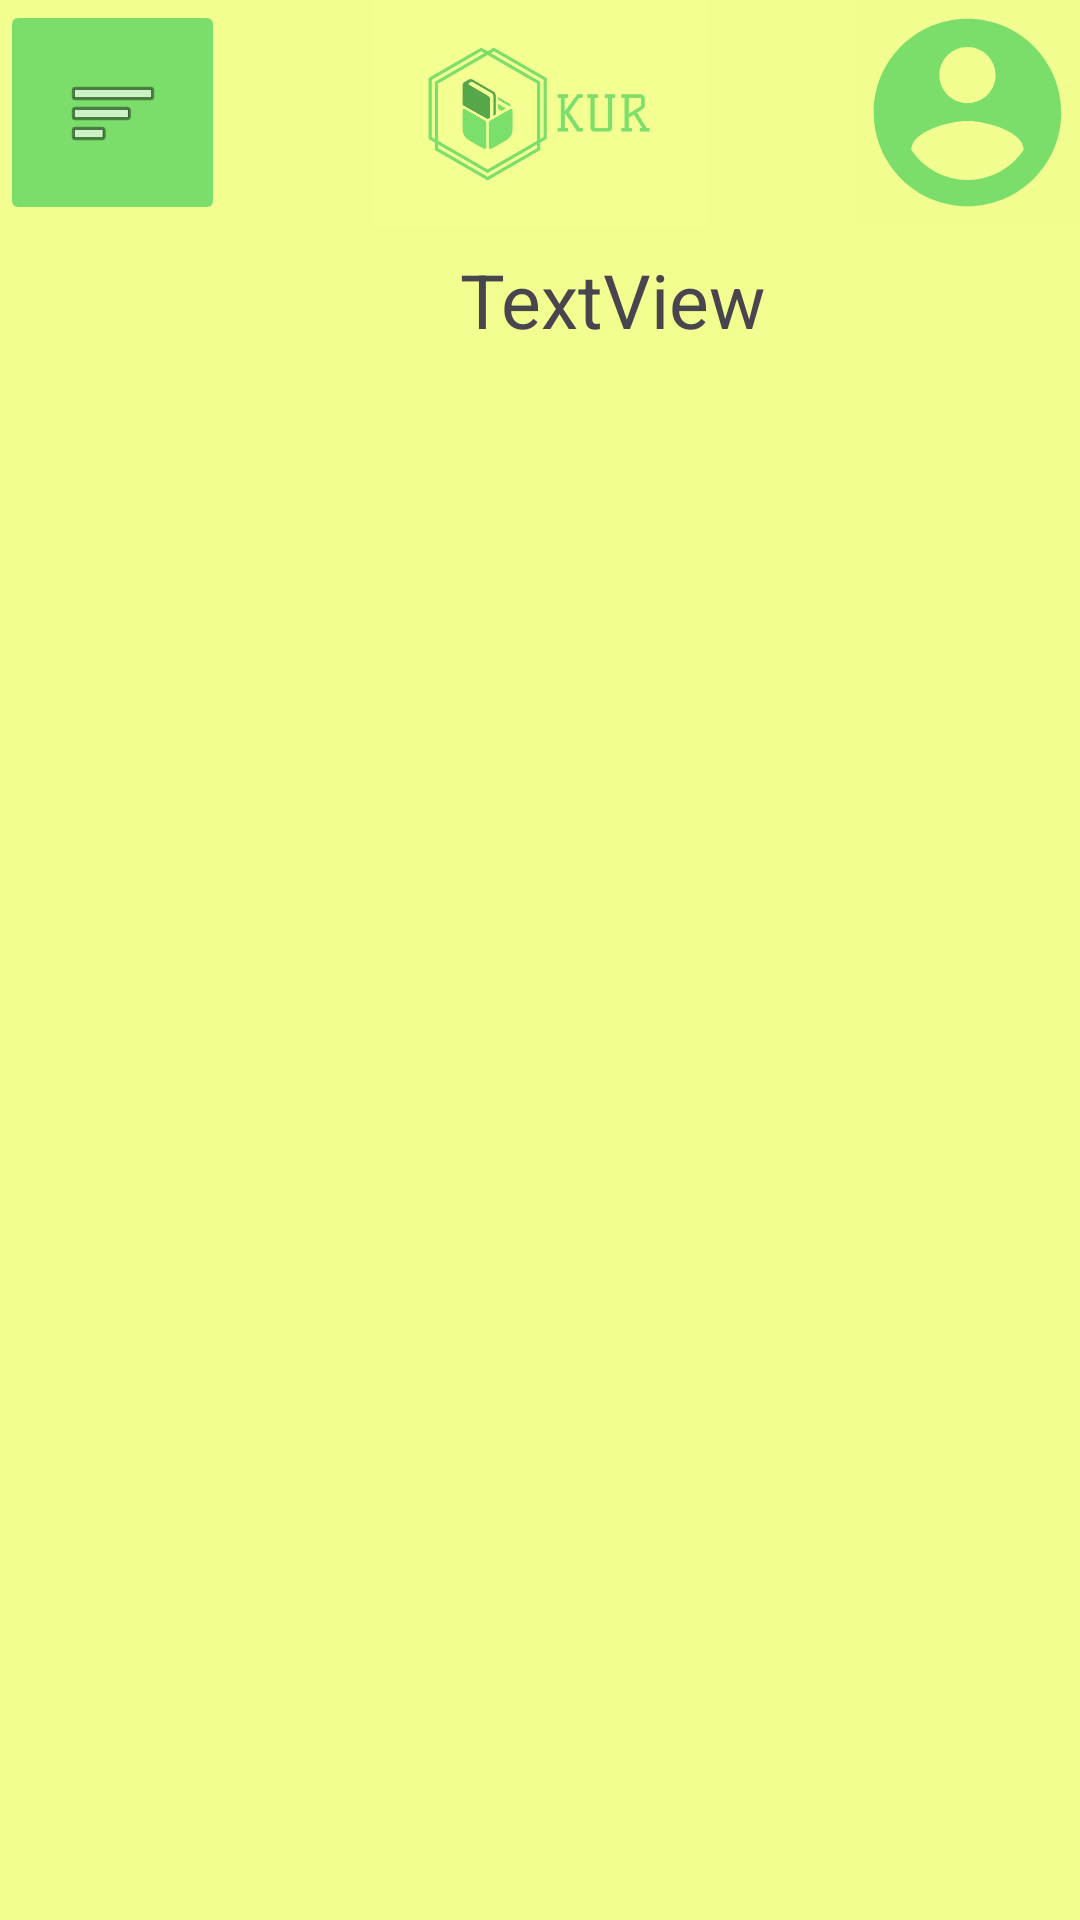

Layout XML and referenced resources for this Android screen:
<!-- AndroidManifest.xml: application theme Theme.OKURApplication -->
<!-- res/layout/activity_search.xml -->
<?xml version="1.0" encoding="utf-8"?>
<androidx.constraintlayout.widget.ConstraintLayout xmlns:android="http://schemas.android.com/apk/res/android"
    xmlns:app="http://schemas.android.com/apk/res-auto"
    xmlns:tools="http://schemas.android.com/tools"
    android:layout_width="match_parent"
    android:layout_height="match_parent"
    android:background="#F2FE90"
    tools:context=".MainActivity">

    <ImageButton
        android:id="@+id/menuBtn"
        android:layout_width="75dp"
        android:layout_height="75dp"
        android:backgroundTint="#7BDE6B"
        android:contentDescription="@string/menuBtn"
        app:layout_constraintStart_toStartOf="parent"
        app:layout_constraintTop_toTopOf="parent"
        app:srcCompat="@android:drawable/ic_menu_sort_by_size" />

    <ImageView
        android:id="@+id/okurImage"
        android:layout_width="258dp"
        android:layout_height="76dp"
        app:layout_constraintEnd_toEndOf="parent"
        app:layout_constraintStart_toStartOf="parent"
        app:layout_constraintTop_toTopOf="parent"
        app:srcCompat="@drawable/okurlogo" />

    <ImageButton
        android:id="@+id/accountImage"
        android:layout_width="75dp"
        android:layout_height="75dp"
        android:background="#323232"
        android:backgroundTint="@color/background_yellow"
        android:contentDescription="@string/profilBtn"
        app:layout_constraintEnd_toEndOf="parent"
        app:layout_constraintTop_toTopOf="parent"
        app:srcCompat="@drawable/baseline_account_circle_24" />

    <TextView
        android:id="@+id/searchText"
        android:layout_width="240dp"
        android:layout_height="40dp"
        android:layout_marginTop="4dp"
        android:layout_marginEnd="36dp"
        android:gravity="center"
        android:hint="@string/search_text"
        android:text="TextView"
        android:maxLength="25"
        android:maxLines="1"
        android:textSize="25sp"
        app:layout_constraintEnd_toEndOf="parent"
        app:layout_constraintTop_toBottomOf="@+id/okurImage" />

    <ImageButton
        android:id="@+id/backBtn"
        android:layout_width="60dp"
        android:layout_height="48dp"
        android:layout_marginStart="35dp"
        android:layout_marginEnd="64dp"
        android:backgroundTint="@color/background_yellow"
        android:contentDescription="@string/backBtn"
        app:layout_constraintEnd_toStartOf="@+id/searchText"
        app:layout_constraintHorizontal_bias="0.333"
        app:layout_constraintStart_toStartOf="parent"
        app:layout_constraintTop_toBottomOf="@+id/menuBtn"
        app:srcCompat="@drawable/baseline_arrow_back_24" />

    <androidx.recyclerview.widget.RecyclerView
        android:layout_width="match_parent"
        android:layout_height="match_parent"
        android:id="@+id/recyclerView"
        tools:listitem="@layout/book"
        android:layout_marginTop="125dp"
        tools:itemCount="9"/>

</androidx.constraintlayout.widget.ConstraintLayout>
<!-- res/layout/book.xml (included above) -->
<?xml version="1.0" encoding="utf-8"?>
<androidx.constraintlayout.widget.ConstraintLayout xmlns:android="http://schemas.android.com/apk/res/android"
    xmlns:app="http://schemas.android.com/apk/res-auto"
    xmlns:tools="http://schemas.android.com/tools"
    android:layout_width="wrap_content"
    android:layout_height="wrap_content"
    android:background="#F2FE90">

    <androidx.cardview.widget.CardView
        android:layout_width="match_parent"
        android:layout_height="wrap_content"
        android:id="@+id/cardView"
        android:background="@color/background_yellow"
        android:clickable="true"
        app:layout_constraintEnd_toEndOf="parent"
        app:layout_constraintStart_toStartOf="parent"
        app:layout_constraintTop_toTopOf="parent">

        <androidx.constraintlayout.widget.ConstraintLayout
            android:id="@+id/recyclerView"
            android:layout_width="match_parent"
            android:layout_height="wrap_content"
            android:background="@color/background_yellow">

            <ImageButton
                android:id="@+id/bookimage"
                android:layout_width="105dp"
                android:layout_height="100dp"
                android:contentDescription="@string/bookımage"
                app:layout_constraintBottom_toBottomOf="parent"
                app:layout_constraintStart_toStartOf="parent"
                app:layout_constraintTop_toTopOf="parent"
                app:layout_constraintVertical_bias="0.0"
                app:srcCompat="@drawable/ic_launcher_foreground" />

            <TextView
                android:id="@+id/booktitle"
                android:layout_width="250dp"
                android:layout_height="48dp"
                android:layout_marginStart="28dp"
                android:layout_marginTop="16dp"
                android:text="Hula"
                app:layout_constraintStart_toEndOf="@+id/bookimage"
                app:layout_constraintTop_toTopOf="parent" />

            <TextView
                android:id="@+id/bookauthor"
                android:layout_width="250dp"
                android:layout_height="35dp"
                android:layout_marginStart="28dp"
                android:layout_marginTop="10dp"
                android:layout_marginBottom="16dp"
                android:contentDescription="@string/author"
                android:text="TextView"
                app:layout_constraintBottom_toBottomOf="parent"
                app:layout_constraintStart_toEndOf="@+id/bookimage"
                app:layout_constraintTop_toBottomOf="@+id/booktitle"
                app:layout_constraintVertical_bias="0.0" />

            <View
                android:layout_width="match_parent"
                android:layout_height="1dp"
                android:layout_margin="8dp"
                android:background="@color/under_line"
                app:layout_constraintStart_toStartOf="parent"
                app:layout_constraintTop_toBottomOf="@+id/bookimage" />

        </androidx.constraintlayout.widget.ConstraintLayout>
    </androidx.cardview.widget.CardView>

</androidx.constraintlayout.widget.ConstraintLayout>
<!-- resources referenced by this layout -->
<resources>
  <color name="background_yellow">#FFF1FD8F</color>
  <color name="under_line">#D8D6D6</color>
  <!-- drawable baseline_account_circle_24 (drawable) -->
  <vector android:height="75dp" android:tint="#7BDE6B"
      android:viewportHeight="24" android:viewportWidth="24"
      android:width="75dp" xmlns:android="http://schemas.android.com/apk/res/android">
      <path android:fillColor="@android:color/white" android:pathData="M12,2C6.48,2 2,6.48 2,12s4.48,10 10,10 10,-4.48 10,-10S17.52,2 12,2zM12,5c1.66,0 3,1.34 3,3s-1.34,3 -3,3 -3,-1.34 -3,-3 1.34,-3 3,-3zM12,19.2c-2.5,0 -4.71,-1.28 -6,-3.22 0.03,-1.99 4,-3.08 6,-3.08 1.99,0 5.97,1.09 6,3.08 -1.29,1.94 -3.5,3.22 -6,3.22z"/>
  </vector>
  <!-- drawable baseline_arrow_back_24 (drawable) -->
  <vector android:autoMirrored="true" android:height="24dp"
      android:tint="#000000" android:viewportHeight="24"
      android:viewportWidth="24" android:width="24dp" xmlns:android="http://schemas.android.com/apk/res/android">
      <path android:fillColor="@color/dark_green" android:pathData="M20,11H7.83l5.59,-5.59L12,4l-8,8 8,8 1.41,-1.41L7.83,13H20v-2z"
          android:strokeColor="@color/dark_green" />
  </vector>
  <!-- drawable okurlogo: png bitmap (drawable, 91538 bytes) -->
  <string name="author">Author</string>
  <string name="backBtn">BackBtn</string>
  <string name="menuBtn">MenuBtn</string>
  <string name="profilBtn">ProfilBtn</string>
  <string name="search_text">Search</string>
  <style name="Theme.OKURApplication" parent="Base.Theme.OKURApplication" />
  <color name="dark_green">#56A64A</color>
  <style name="Base.Theme.OKURApplication" parent="Theme.Material3.DayNight.NoActionBar">
          
          
          <item name="colorPrimary">@color/buttonColor</item>
      </style>
  <color name="buttonColor">#7BDF6B</color>
</resources>
